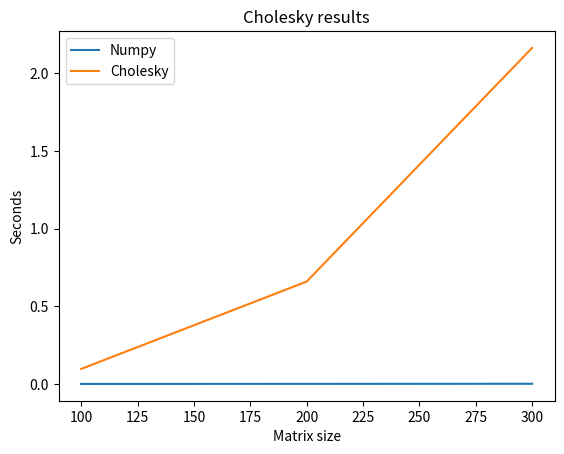

Reproduce this figure in Python.
import numpy as np
import math
import time
import matplotlib.pyplot as plt

size = 3
start_time = time.time()

A_size = np.linspace(100,100*size, num = size)
my_time = np.zeros(size)
np_time = np.zeros(size)

for count in range(1,size+1):


	print('MATRIX SIZE: ', count * 100)

	#////////Input data//////////#
	n = 100 * count
	
	L = np.tril(np.random.rand(n, n))
	for i in range(0,n):
		L[i][i] = 42 #any positive number
	
	A = L.dot(np.transpose( L ))
	f = np.random.rand(n)
	x = np.zeros(n)
	#////////////////////////////#

	#Make lower triangular L to create A = LL^T
	L = np.zeros ((n , n))

	#START TIME
	start_time = time.time()	

	#NUMPY solution
	S = np.linalg.cholesky(A)
	np_time[count - 1] = time.time() - start_time
	print('NUMPY TIME: ', np_time[count - 1])




	#START TIME
	start_time = time.time()

	#MY CHOLESKY METHOD
	s = 0
	for j in range(0,n):
		for i in range(j,n):
			s = 0
			if (i == j):
				for k in range(0,j):
					s += (L[j][k] * L[i][k])
				L[i][j] = math.sqrt(A[j][i] - s)
				continue
			for k in range(0,j):
				s += L[j][k]*L[i][k]
			L[i][j] = (A[j][i] - s)/L[j][j]



	#Calculate my time
	my_time[count - 1] = time.time() - start_time
	print('MY TIME: ', my_time[count - 1])

	#My solution
	A = L.dot(np.transpose( L ))#My solution
	B = S.dot(np.transpose( S ))#numpy solution
	print ('SAME? ANSWER:', np.allclose(A,B), '\n')

plt.title('Cholesky results')
plt.plot (A_size, np_time , label = 'Numpy')
plt.plot (A_size, my_time , label = 'Cholesky')
plt.legend()
plt.ylabel('Seconds')
plt.xlabel('Matrix size')
plt.show ()
